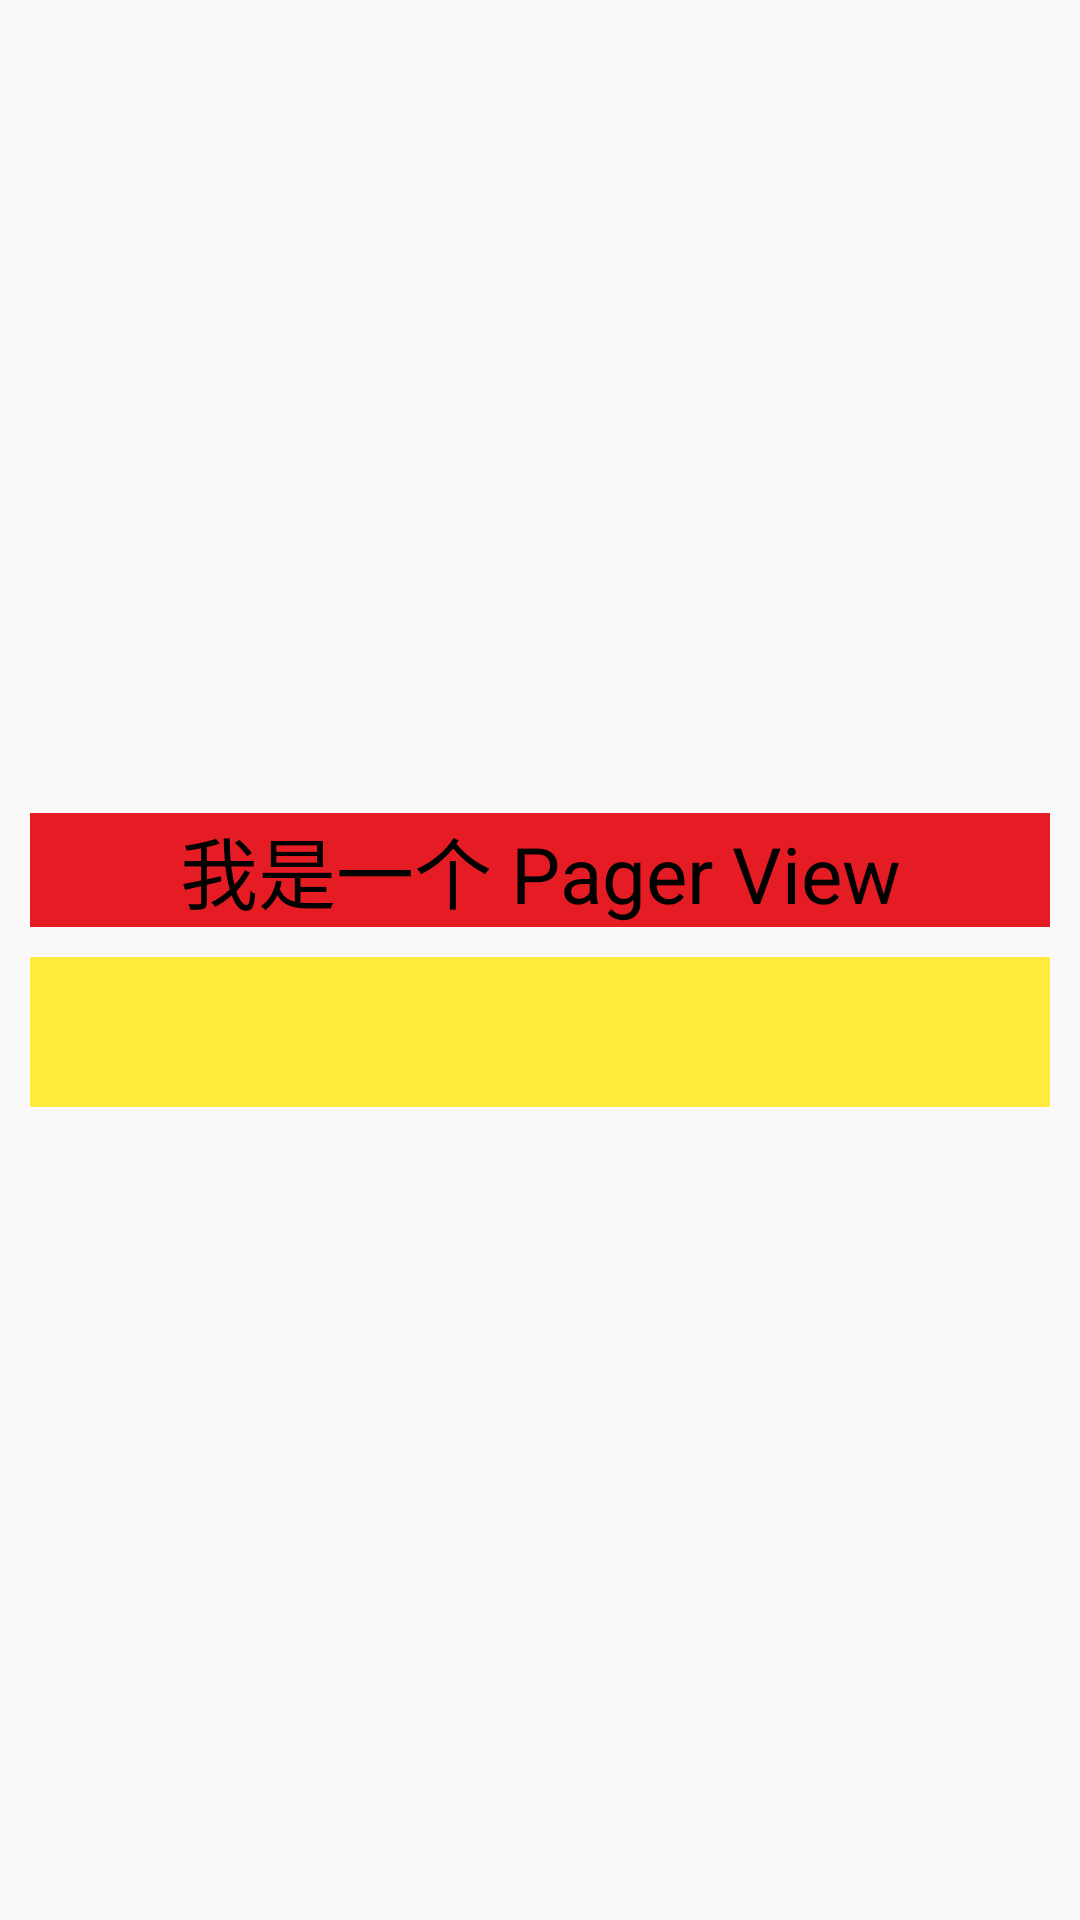

The Android layout XML behind this screen, and the referenced resources:
<!-- AndroidManifest.xml: application theme AppTheme -->
<!-- res/layout/main_pager_one.xml -->
<?xml version="1.0" encoding="utf-8"?>
<LinearLayout xmlns:android="http://schemas.android.com/apk/res/android"
    xmlns:tools="http://schemas.android.com/tools"
    android:id="@+id/linear"
    android:layout_width="match_parent"
    android:layout_height="wrap_content"
    android:padding="10dp"
    android:gravity="center"
    android:orientation="vertical">

    <TextView
        android:id="@+id/text"
        android:layout_width="match_parent"
        android:layout_height="wrap_content"
        android:gravity="center"
        android:background="@color/red"
        android:text="我是一个 Pager View"
        android:textSize="26sp"
        android:textColor="@color/black"
        tools:ignore="HardcodedText"/>

    <TextView
        android:id="@+id/colorBlock"
        android:layout_width="match_parent"
        android:layout_height="50dp"
        android:layout_marginTop="10dp"
        android:background="@color/yellow"/>

</LinearLayout>
<!-- resources referenced by this layout -->
<resources>
  <color name="black">#000000</color>
  <color name="red">#E51C23</color>
  <color name="yellow">#FFEB3B</color>
  <style name="AppTheme" parent="Theme.AppCompat.Light.DarkActionBar">
          
          <item name="colorPrimary">@color/colorPrimary</item>
          <item name="colorPrimaryDark">@color/colorPrimaryDark</item>
          <item name="colorAccent">@color/colorAccent</item>
      </style>
  <color name="colorPrimary">#008577</color>
  <color name="colorPrimaryDark">#00574B</color>
  <color name="colorAccent">#D81B60</color>
</resources>
